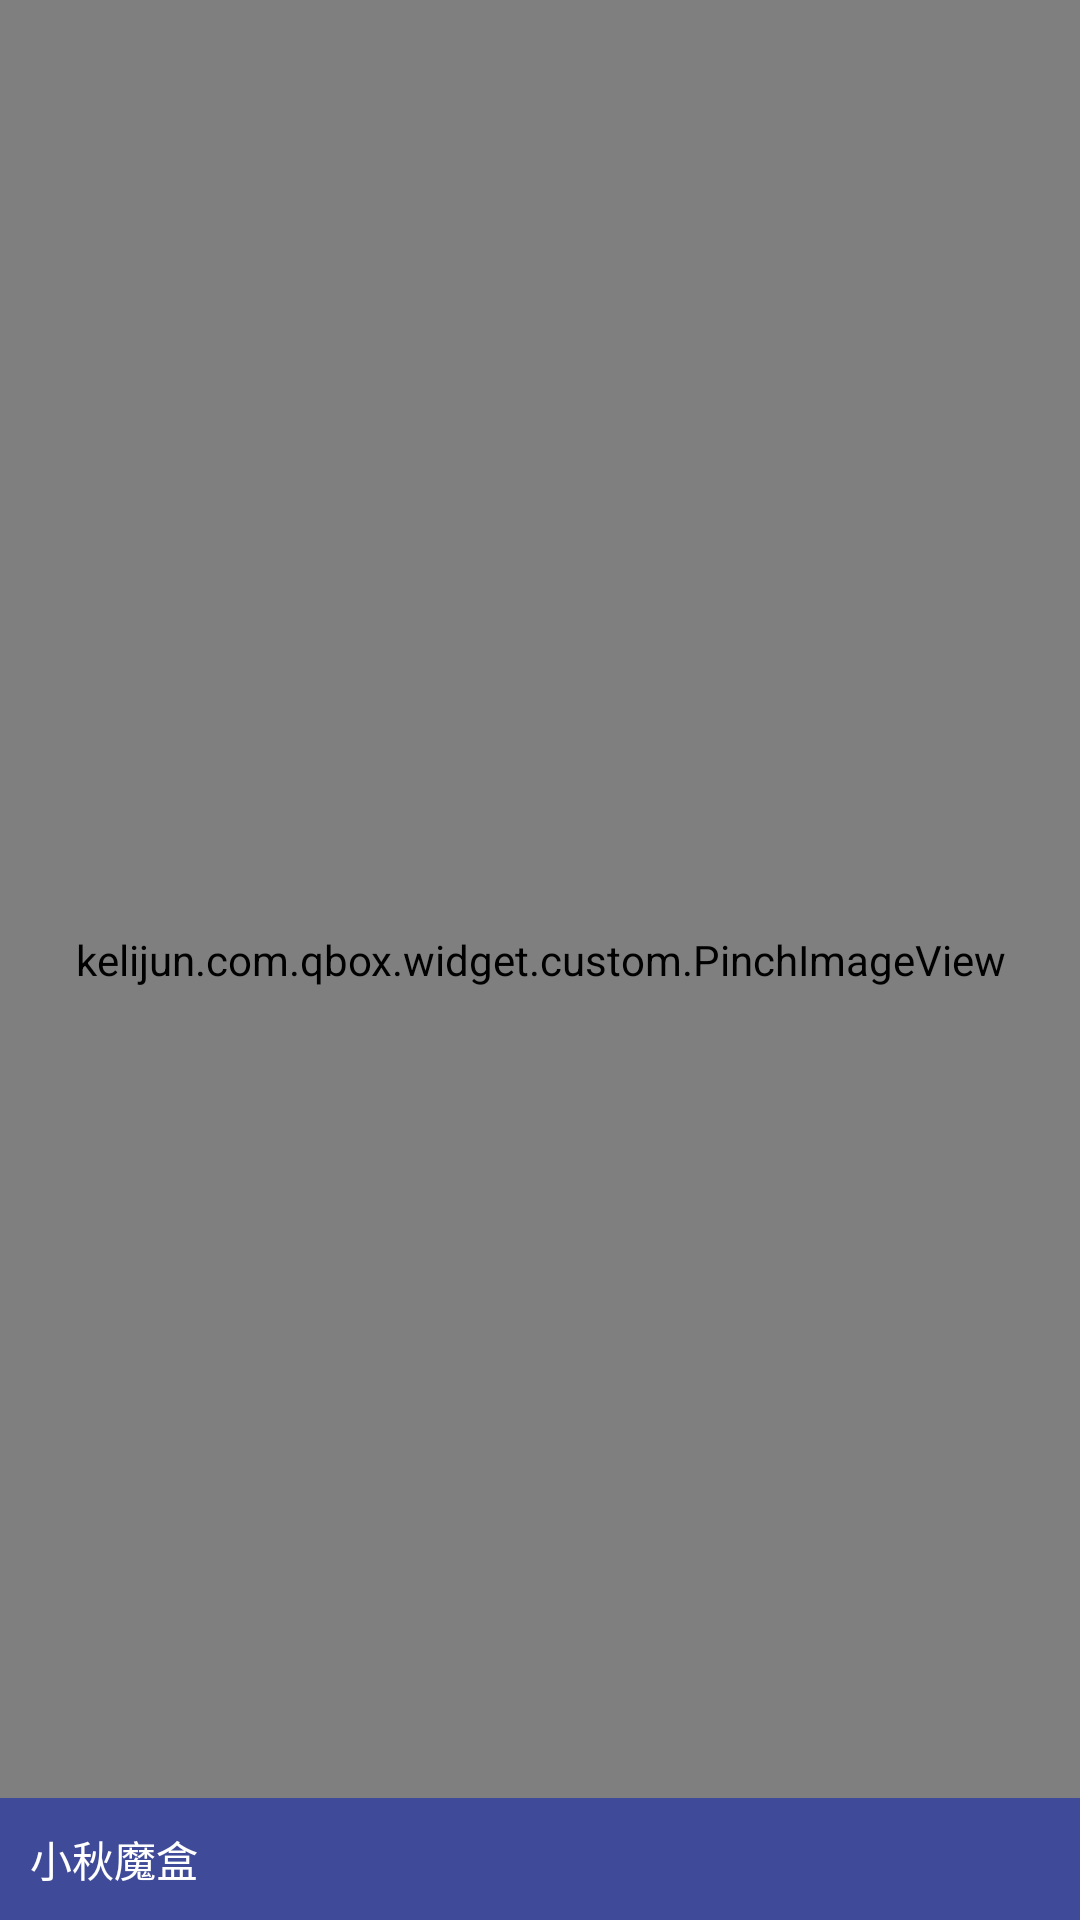

Android layout source for this screen:
<!-- AndroidManifest.xml: application theme AppTheme -->
<!-- res/layout/activity_pin_image.xml -->
<?xml version="1.0" encoding="utf-8"?>
<FrameLayout
    xmlns:android="http://schemas.android.com/apk/res/android"
    xmlns:tools="http://schemas.android.com/tools"
    android:layout_width="match_parent"
    android:background="@android:color/black"
    android:layout_height="match_parent"
    tools:context=".module.pinchimage.PinImageActivity">

    <kelijun.com.qbox.widget.custom.PinchImageView
        android:id="@+id/img_pinimg"
        android:transitionName="@string/transition_pinchimageview"
        android:layout_width="match_parent"
        android:layout_height="match_parent"/>

    <TextView
        android:id="@+id/tv_pinimg"
        android:layout_width="match_parent"
        android:layout_height="wrap_content"
        android:layout_gravity="bottom"
        android:background="@color/bg_viewpager_title"
        android:ellipsize="end"
        android:maxLines="2"
        android:textColor="@android:color/white"
        android:padding="10dp"
        android:text="@string/app_name"/>
</FrameLayout>
<!-- resources referenced by this layout -->
<resources>
  <color name="bg_viewpager_title">#cc303F9F</color>
  <string name="app_name">小秋魔盒</string>
  <string name="transition_pinchimageview">transition_pinchimageview</string>
  <style name="AppTheme" parent="RootAppTheme" />
  <style name="RootAppTheme" parent="Theme.AppCompat.Light.NoActionBar">
          
          <item name="colorPrimary">@color/colorPrimary</item>
          <item name="colorPrimaryDark">@color/colorPrimaryDark</item>
          <item name="colorAccent">@color/colorAccent</item>
          <item name="clockBackground">@android:color/white</item>
          <item name="clockTextColor">@android:color/black</item>
      </style>
  <color name="colorPrimary">#3F51B5</color>
  <color name="colorPrimaryDark">#303F9F</color>
  <color name="colorAccent">#FF4081</color>
</resources>
